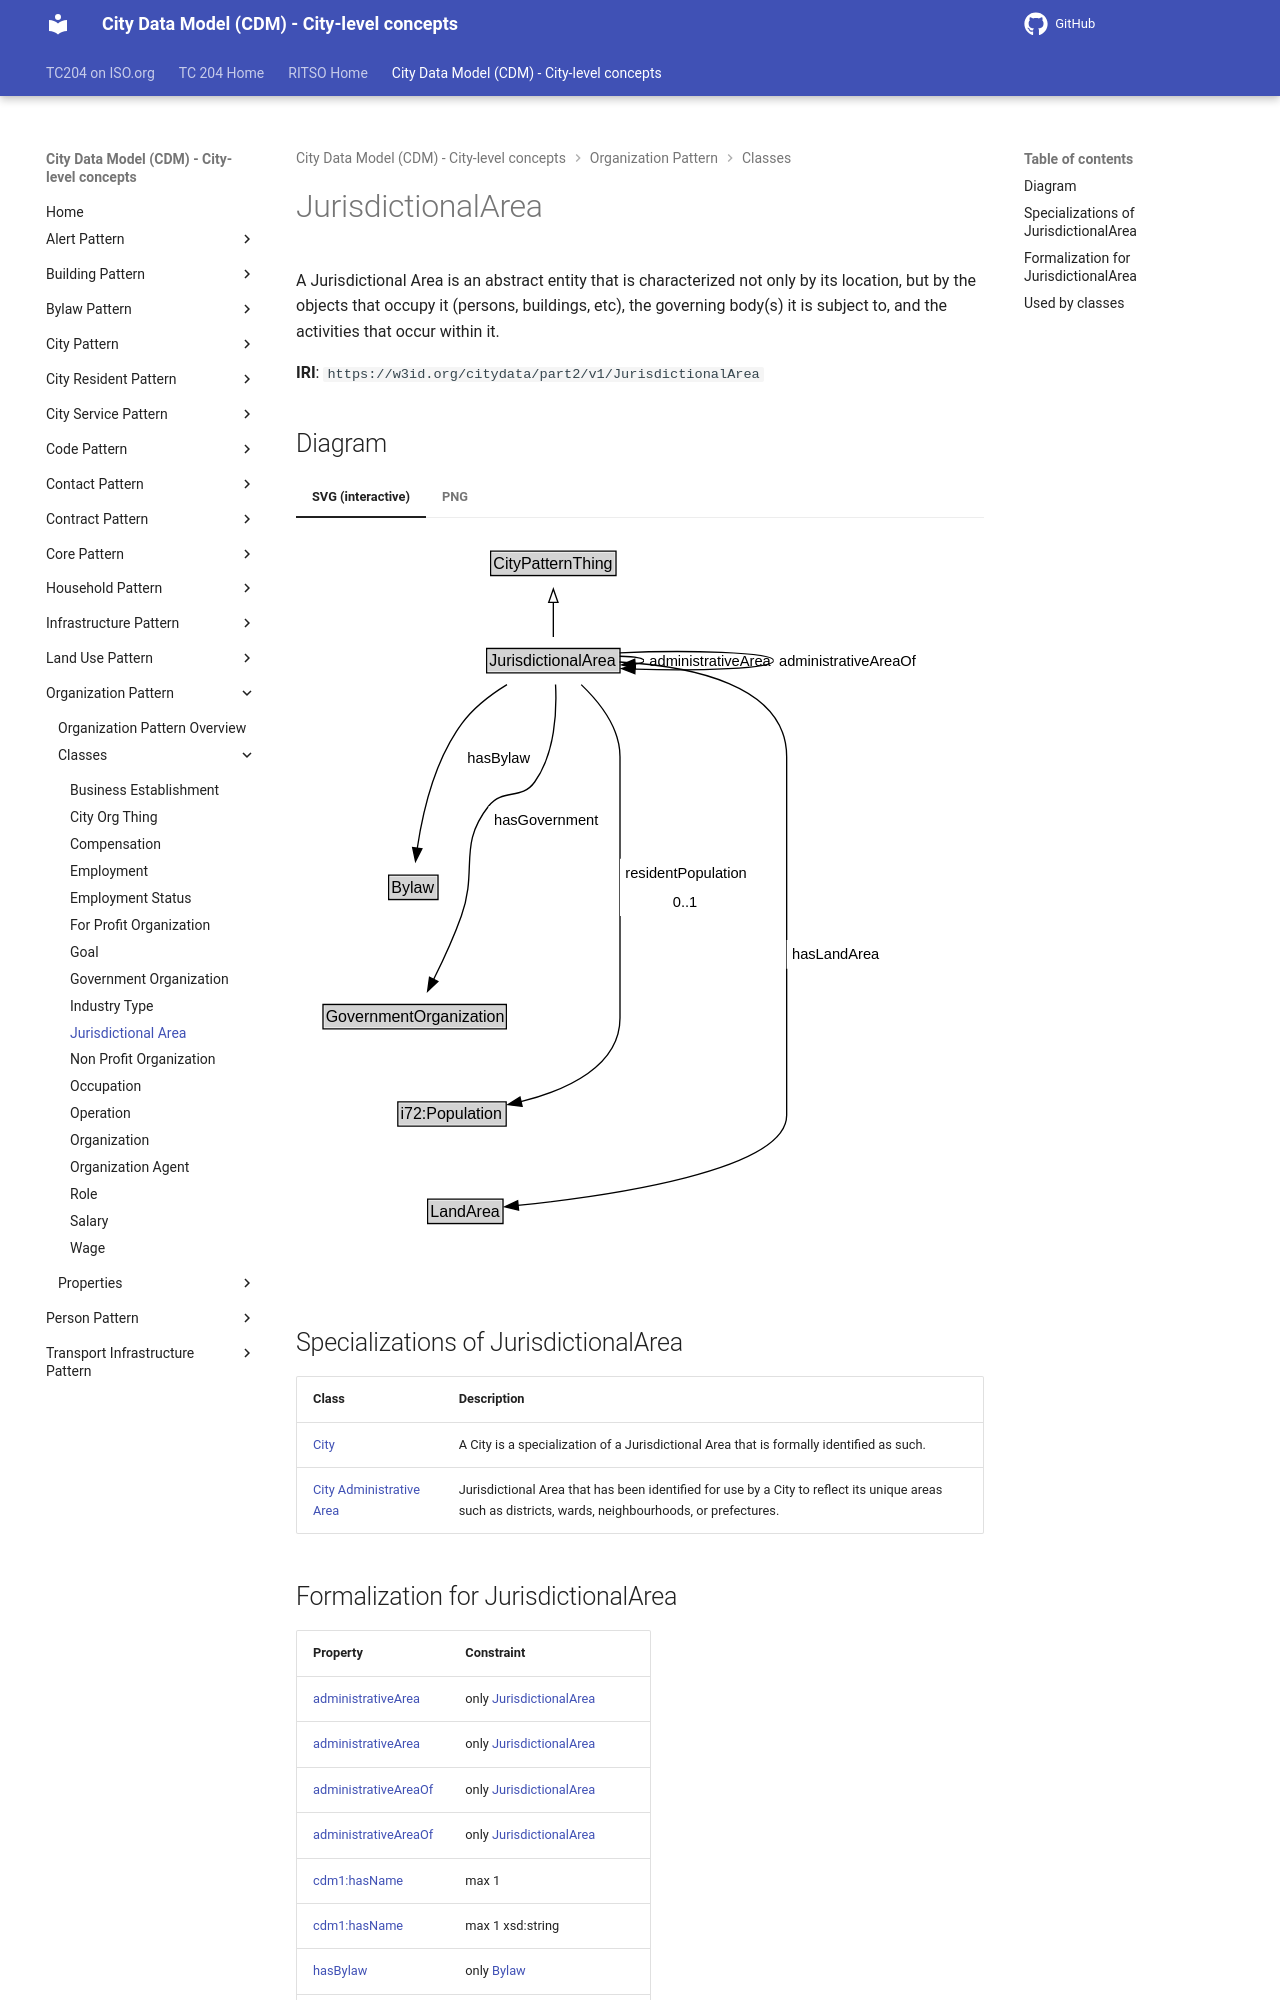

repository: ISO-TC204/ontology-cdm-p2 · page: v1.3.2-alpha.1/classes/JurisdictionalArea/index.html · generator: mkdocs

# JurisdictionalArea

A Jurisdictional Area is an abstract entity that is characterized not only by its location, but by the objects that occupy it (persons, buildings, etc), the governing body(s) it is subject to, and the activities that occur within it.

**IRI**: `https://w3id.org/citydata/part2/v1/JurisdictionalArea`
